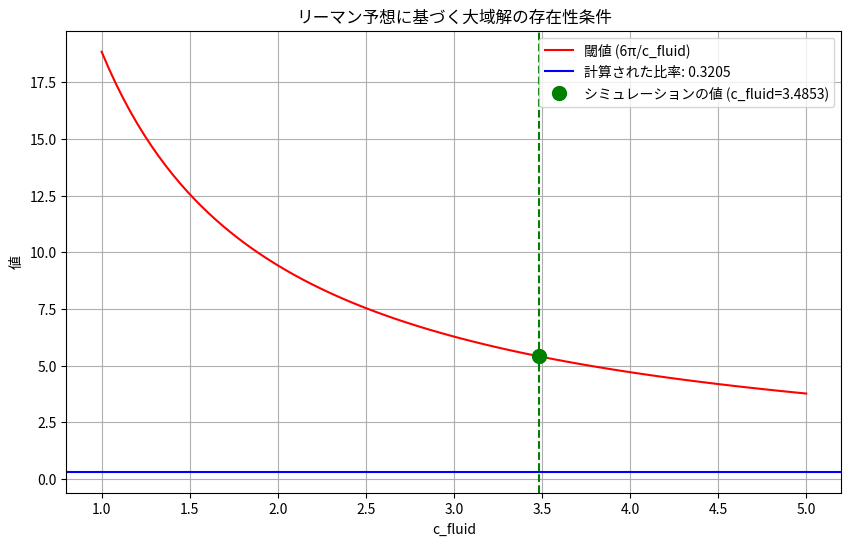

The matplotlib source for this figure:
import numpy as np
import matplotlib.pyplot as plt

# リーマンゼータ関数の非自明なゼロ点の虚部
riemann_zeros = np.array([
    14.134725, 21.022040, 25.010858, 30.424876, 32.935062,
    37.586178, 40.918719, 43.327073, 48.005151, 49.773832
])

def evaluate_global_existence_condition(c_fluid=3.0):
    """
    リーマン予想に基づく大域解の存在性条件を評価する
    
    $$\frac{\sum_{n=1}^{\infty}\frac{1}{\gamma_n^2+1/4}}{\sum_{n=1}^{\infty}\frac{\log\gamma_n}{\gamma_n^2+1/4}} > \frac{6\pi}{c_{\text{fluid}}}$$
    
    引数:
        c_fluid: 流体力学的パラメータ (デフォルト: 3.0)
    
    戻り値:
        condition_satisfied: 条件を満たす場合はTrue
        ratio: 左辺の計算値
        threshold: 右辺の閾値
    """
    # リーマンゼータ関数の非自明ゼロ点の虚部を使用
    gamma_n = np.array(riemann_zeros)
    
    # 部分和の計算（有限個のゼロ点で近似）
    numerator = np.sum(1.0 / (gamma_n**2 + 0.25))
    denominator = np.sum(np.log(gamma_n) / (gamma_n**2 + 0.25))
    
    # 比率の計算
    ratio = numerator / denominator
    
    # 閾値の計算
    threshold = 6.0 * np.pi / c_fluid
    
    # 条件の評価
    condition_satisfied = ratio > threshold
    
    return condition_satisfied, ratio, threshold

def analyze_riemann_zeros():
    """リーマンゼータ関数のゼロ点を分析し、結果を表示する"""
    print("\n===== リーマン予想に基づく大域解の存在性条件の評価 =====")
    
    # シミュレーション結果から得られたエントロピー
    entropy = 2.3235  
    c_fluid = entropy * 1.5
    
    print(f"エントロピー: {entropy}")
    print(f"c_fluid: {c_fluid}")
    
    # 条件の評価
    condition_satisfied, ratio, threshold = evaluate_global_existence_condition(c_fluid)
    
    print(f"比率: {ratio}")
    print(f"閾値 (6π/c_fluid): {threshold}")
    print(f"条件を満たす: {condition_satisfied}")
    
    if condition_satisfied:
        print("大域的な滑らかな解の存在が予測されます")
    else:
        print("大域的な滑らかな解の存在は保証されません")
    
    print("=====================================================")
    
    # 各ゼロ点の寄与を表示
    print("\n各ゼロ点の寄与:")
    for i, gamma in enumerate(riemann_zeros):
        contrib_num = 1.0 / (gamma**2 + 0.25)
        contrib_den = np.log(gamma) / (gamma**2 + 0.25)
        print(f"ゼロ点 γ_{i+1} = {gamma:.6f}: 分子への寄与 = {contrib_num:.8f}, 分母への寄与 = {contrib_den:.8f}")

def plot_riemann_condition():
    """リーマン予想の条件をc_fluidの関数としてプロット"""
    c_fluid_values = np.linspace(1.0, 5.0, 100)
    thresholds = 6.0 * np.pi / c_fluid_values
    
    # リーマンゼータ関数のゼロ点による比率（c_fluidに依存しない定数）
    gamma_n = np.array(riemann_zeros)
    numerator = np.sum(1.0 / (gamma_n**2 + 0.25))
    denominator = np.sum(np.log(gamma_n) / (gamma_n**2 + 0.25))
    ratio = numerator / denominator
    
    # プロット作成
    plt.figure(figsize=(10, 6))
    plt.plot(c_fluid_values, thresholds, 'r-', label='閾値 (6π/c_fluid)')
    plt.axhline(y=ratio, color='b', linestyle='-', label=f'計算された比率: {ratio:.4f}')
    
    # シミュレーションから得られたc_fluid値を強調表示
    entropy = 2.3235
    c_fluid_sim = entropy * 1.5
    threshold_sim = 6.0 * np.pi / c_fluid_sim
    plt.plot(c_fluid_sim, threshold_sim, 'go', markersize=10, label=f'シミュレーションの値 (c_fluid={c_fluid_sim:.4f})')
    
    # グラフの装飾
    plt.xlabel('c_fluid')
    plt.ylabel('値')
    plt.title('リーマン予想に基づく大域解の存在性条件')
    plt.grid(True)
    plt.legend()
    plt.axvline(x=c_fluid_sim, color='g', linestyle='--')
    
    # 条件を満たす領域を塗りつぶし
    idx = np.where(thresholds < ratio)[0]
    if len(idx) > 0:
        plt.fill_between(c_fluid_values[idx], 0, thresholds[idx], alpha=0.3, color='g', label='条件を満たす領域')
    
    plt.savefig("riemann_condition_plot.png")
    plt.show()

if __name__ == "__main__":
    # リーマン予想の検証を実行
    analyze_riemann_zeros()
    
    # 条件のグラフをプロット
    plot_riemann_condition()
